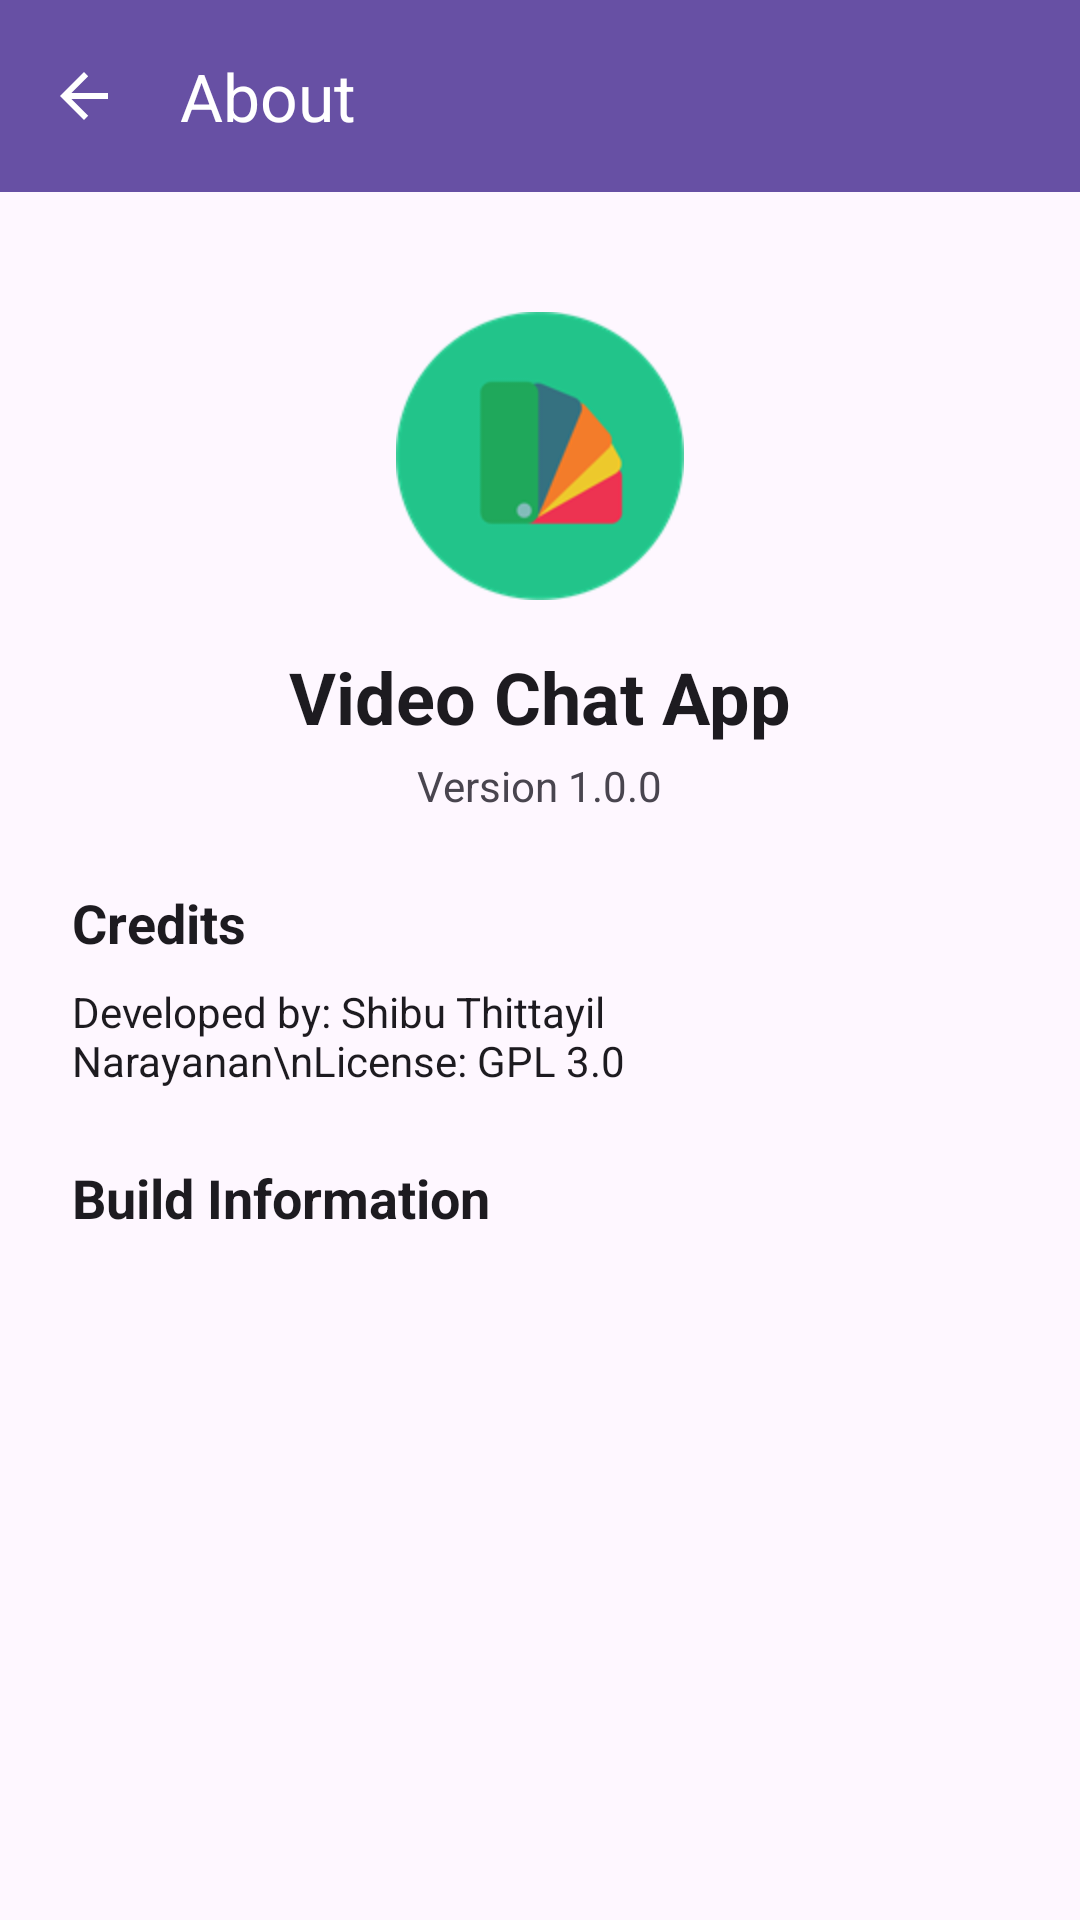

Here is an Android app screen rendered from its layout file. Give the layout XML and the strings, colors and styles it references.
<!-- AndroidManifest.xml: application theme Theme.VideoChatApp -->
<!-- res/layout/activity_about.xml -->
<?xml version="1.0" encoding="utf-8"?>
<androidx.coordinatorlayout.widget.CoordinatorLayout 
    xmlns:android="http://schemas.android.com/apk/res/android"
    xmlns:app="http://schemas.android.com/apk/res-auto"
    android:layout_width="match_parent"
    android:layout_height="match_parent">

    <com.google.android.material.appbar.AppBarLayout
        android:layout_width="match_parent"
        android:layout_height="wrap_content">

        <com.google.android.material.appbar.MaterialToolbar
            android:id="@+id/toolbar"
            android:layout_width="match_parent"
            android:layout_height="?attr/actionBarSize"
            android:background="?attr/colorPrimary"
            app:title="@string/title_about"
            app:titleTextColor="?attr/colorOnPrimary"
            app:navigationIcon="?attr/homeAsUpIndicator"
            app:navigationIconTint="?attr/colorOnPrimary" />

    </com.google.android.material.appbar.AppBarLayout>

    <LinearLayout
        android:layout_width="match_parent"
        android:layout_height="match_parent"
        android:orientation="vertical"
        android:padding="24dp"
        android:gravity="center_horizontal"
        app:layout_behavior="@string/appbar_scrolling_view_behavior">

        <ImageView
            android:layout_width="96dp"
            android:layout_height="96dp"
            android:src="@mipmap/ic_launcher"
            android:layout_marginTop="16dp"
            android:layout_marginBottom="16dp" />

        <TextView
            android:layout_width="wrap_content"
            android:layout_height="wrap_content"
            android:text="@string/app_name"
            android:textStyle="bold"
            android:textSize="24sp"
            android:textColor="?attr/colorOnSurface"
            android:layout_marginBottom="4dp" />

        <TextView
            android:layout_width="wrap_content"
            android:layout_height="wrap_content"
            android:text="@string/app_version"
            android:textSize="14sp"
            android:textColor="?attr/colorOnSurfaceVariant"
            android:layout_marginBottom="24dp" />

        <TextView
            android:layout_width="match_parent"
            android:layout_height="wrap_content"
            android:text="Credits"
            android:textStyle="bold"
            android:textSize="18sp"
            android:textColor="?attr/colorOnSurface"
            android:layout_marginBottom="8dp" />

        <TextView
            android:layout_width="match_parent"
            android:layout_height="wrap_content"
            android:text="Developed by: Shibu Thittayil Narayanan\nLicense: GPL 3.0"
            android:textColor="?attr/colorOnSurface"
            android:layout_marginBottom="24dp" />

        <TextView
            android:layout_width="match_parent"
            android:layout_height="wrap_content"
            android:text="Build Information"
            android:textStyle="bold"
            android:textSize="18sp"
            android:textColor="?attr/colorOnSurface"
            android:layout_marginBottom="8dp" />

        <TextView
            android:id="@+id/tvBuildInfo"
            android:layout_width="match_parent"
            android:layout_height="wrap_content"
            android:textColor="?attr/colorOnSurface"
            android:text="" />

    </LinearLayout>

</androidx.coordinatorlayout.widget.CoordinatorLayout>
<!-- resources referenced by this layout -->
<resources>
  <!-- mipmap ic_launcher: png bitmap (mipmap-hdpi, 3574 bytes) -->
  <string name="app_name">Video Chat App</string>
  <string name="app_version">Version 1.0.0</string>
  <string name="title_about">About</string>
  <style name="Theme.VideoChatApp" parent="Theme.Material3.DayNight.NoActionBar">
          <item name="colorPrimary">@color/primary</item>
          <item name="colorOnPrimary">@color/onPrimary</item>
          <item name="colorPrimaryContainer">@color/primaryContainer</item>
          <item name="colorOnPrimaryContainer">@color/onPrimaryContainer</item>
          <item name="colorSecondary">@color/secondary</item>
          <item name="colorOnSecondary">@color/onSecondary</item>
          <item name="colorSecondaryContainer">@color/secondaryContainer</item>
          <item name="colorOnSecondaryContainer">@color/onSecondaryContainer</item>
          <item name="android:windowBackground">@color/background</item>
          <item name="colorSurface">@color/surface</item>
          <item name="colorOnSurface">@color/onSurface</item>
          <item name="colorSurfaceVariant">@color/surfaceVariant</item>
          <item name="colorOnSurfaceVariant">@color/onSurfaceVariant</item>
      </style>
  <color name="primary">#6750A4</color>
  <color name="onPrimary">#FFFFFF</color>
  <color name="primaryContainer">#EADDFF</color>
  <color name="onPrimaryContainer">#21005D</color>
  <color name="secondary">#625B71</color>
  <color name="onSecondary">#FFFFFF</color>
  <color name="secondaryContainer">#E8DEF8</color>
  <color name="onSecondaryContainer">#1D192B</color>
  <color name="background">#FEF7FF</color>
  <color name="surface">#FEF7FF</color>
  <color name="onSurface">#1D1B20</color>
  <color name="surfaceVariant">#E7E0EC</color>
  <color name="onSurfaceVariant">#49454F</color>
</resources>
